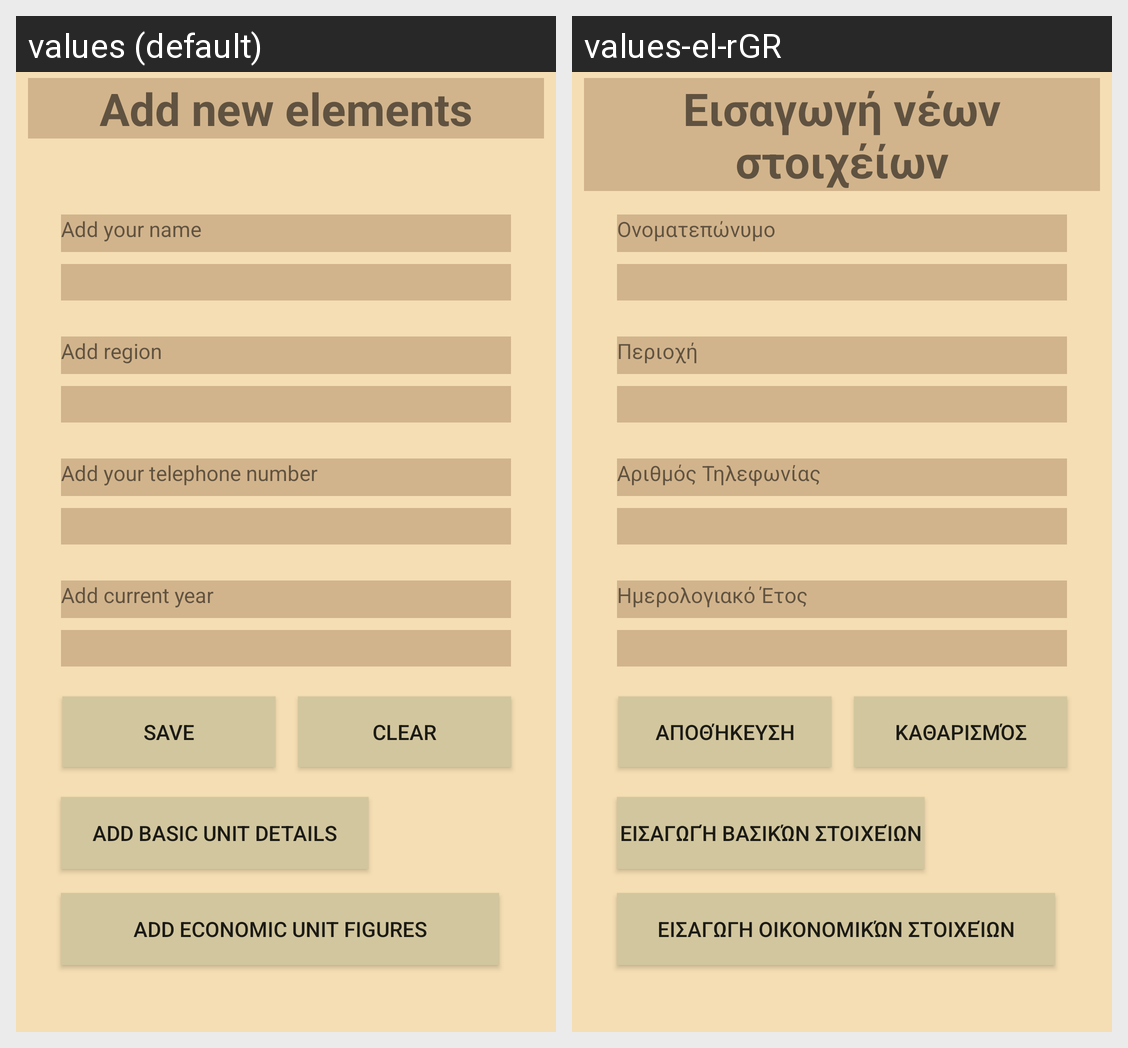

The same Android screen rendered under two of its app's locales, left to right. List the strings drawn on it with the default value and each locale's translation.
Android screen res/layout/activity_add.xml rendered under 2 locales, left to right: values (default), values-el-rGR. Device: Nexus 5 (rendered at 1080×1920; each locale shown at half size, 540×960, under a caption strip naming it); theme AppTheme.
Strings drawn on this screen, with the default value and each locale's value (text and hints the layout hard-codes, and strings that could not be matched under every locale, appear in the picture but are not listed):

add_New_Contact
  values: Add new elements
  values-el-rGR: Εισαγωγή νέων στοιχέίων

add_name
  values: Add your name
  values-el-rGR: Ονοματεπώνυμο

add_region
  values: Add region
  values-el-rGR: Περιοχή

add_number
  values: Add your telephone number
  values-el-rGR: Αριθμός Τηλεφωνίας

add_year
  values: Add current year
  values-el-rGR: Ημερολογιακό Έτος

bn_save
  values: Save
  values-el-rGR: Αποθήκευση

bn_clear
  values: Clear
  values-el-rGR: Καθαρισμός

bn_basic
  values: Add basic unit details
  values-el-rGR: Εισαγωγή Βασικών στοιχείων

bn_economic
  values: Add Economic unit figures
  values-el-rGR: Εισαγωγη Οικονομικών στοιχείων
